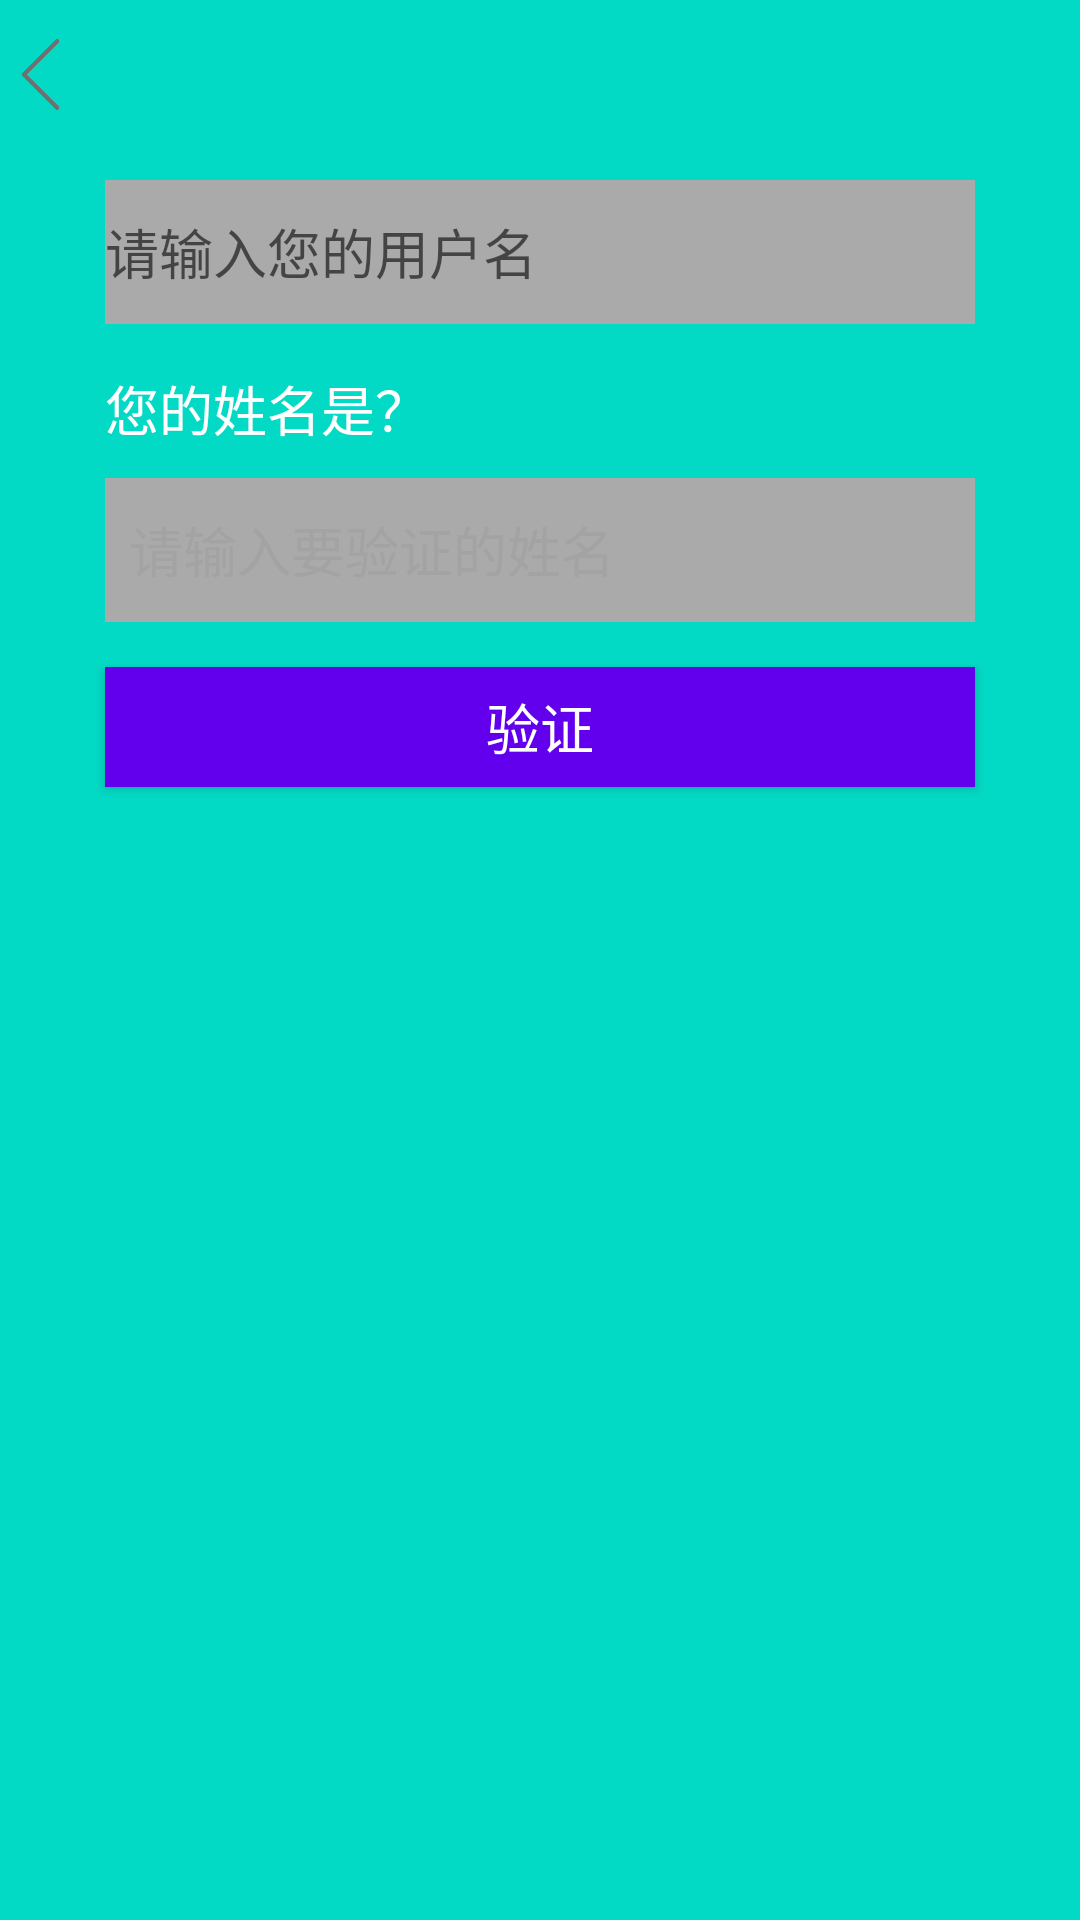

Write the Android layout XML for this screen, with the resource values it uses.
<!-- AndroidManifest.xml: application theme NoTitle -->
<!-- res/layout/activity_find_psw.xml -->
<?xml version="1.0" encoding="utf-8"?>
<LinearLayout xmlns:android="http://schemas.android.com/apk/res/android"
    xmlns:app="http://schemas.android.com/apk/res-auto"
    xmlns:tools="http://schemas.android.com/tools"
    android:layout_width="match_parent"
    android:layout_height="match_parent"
    android:orientation="vertical"
    android:background="@color/colorAccent"
    tools:context=".activity.FindPswActivity">
<include layout="@layout/main_title_bar"></include>
    <TextView
        android:id="@+id/tv_user_name"
        android:layout_width="match_parent"
        android:layout_height="wrap_content"
        android:layout_marginLeft="35dp"
        android:layout_marginRight="35dp"
        android:layout_marginTop="35dp"
        android:text="您的用户名是？"
        android:textColor="@android:color/white"
        android:textSize="18sp"
        android:visibility="gone">
    </TextView>
    <EditText
        android:id="@+id/et_user_name"
        android:layout_width="match_parent"
        android:layout_height="48sp"
        android:layout_marginLeft="35dp"
        android:layout_marginRight="35dp"
        android:layout_marginTop="10dp"
        android:background="@android:color/darker_gray"
        android:hint="请输入您的用户名"
        ></EditText>
<TextView
    android:layout_width="match_parent"
    android:layout_height="wrap_content"
    android:layout_marginLeft="35dp"
    android:layout_marginRight="35dp"
    android:layout_marginTop="15dp"
    android:text="您的姓名是？"
    android:textColor="@android:color/white"
    android:textSize="18sp"></TextView>
    <EditText
        android:id="@+id/et_validate_name"
        android:layout_width="match_parent"
        android:layout_height="48sp"
        android:layout_marginLeft="35dp"
        android:layout_marginRight="35dp"
        android:layout_marginTop="10dp"
        android:background="@android:color/darker_gray"
        android:hint="请输入要验证的姓名"
        android:paddingLeft="8dp"
        android:singleLine="true"
        android:textColorHint="#a3a3a3"
        ></EditText>
    <TextView
        android:id="@+id/tv_reset_psw"
        android:layout_width="match_parent"
        android:layout_height="wrap_content"
        android:layout_marginLeft="35dp"
        android:layout_marginRight="35dp"
        android:layout_marginTop="10dp"
        android:gravity="center_vertical"
        android:textColor="@android:color/white"
        android:textSize="15dp"
        android:visibility="gone"></TextView>
    <Button
        android:id="@+id/btn_validate"
        android:layout_width="match_parent"
        android:layout_height="40dp"
        android:layout_gravity="center_horizontal"
        android:layout_marginLeft="35dp"
        android:layout_marginTop="15dp"
        android:layout_marginRight="35dp"
        android:background="@drawable/register_selector"
        android:text="验证"
        android:textColor="@android:color/white"
        android:textSize="18sp"></Button>
</LinearLayout>
<!-- res/layout/main_title_bar.xml (included above) -->
<?xml version="1.0" encoding="utf-8"?>
<RelativeLayout xmlns:android="http://schemas.android.com/apk/res/android"
    android:id="@+id/title_bar"
    android:layout_width="match_parent"
    android:layout_height="50dp"
    android:background="@android:color/transparent">
<TextView
    android:id="@+id/tv_back"
    android:layout_width="27dp"
    android:layout_height="27dp"
    android:layout_alignParentLeft="true"
    android:layout_centerVertical="true"
    android:background="@drawable/go_back_selector"/>
    <TextView
        android:id="@+id/tv_main_title"
        android:layout_width="wrap_content"
        android:layout_height="wrap_content"
        android:textColor="@android:color/white"
        android:textSize="20sp"
        android:layout_centerInParent="true"/>
    <TextView
        android:id="@+id/tv_save"
        android:layout_width="wrap_content"
        android:layout_height="30dp"
        android:layout_alignParentRight="true"
        android:layout_marginTop="10dp"
        android:layout_marginRight="20dp"
        android:layout_centerVertical="true"
        android:gravity="center"
        android:textSize="16sp"
        android:textColor="@android:color/background_dark"
        android:text="保存"
        android:visibility="gone">
    </TextView>
</RelativeLayout>
<!-- resources referenced by this layout -->
<resources>
  <!-- drawable go_back_selector (drawable) -->
  <?xml version="1.0" encoding="utf-8"?>
  <selector xmlns:android="http://schemas.android.com/apk/res/android">
  <item android:drawable="@mipmap/back_press"
      android:state_pressed="true">
  </item>
      <item android:drawable="@mipmap/back">
      </item>
  </selector>
  <!-- drawable register_selector (drawable) -->
  <?xml version="1.0" encoding="utf-8"?>
  <selector xmlns:android="http://schemas.android.com/apk/res/android">
  <item android:drawable="@color/colorPrimaryDark"
        android:state_pressed="true"/>
  <item android:drawable="@color/colorPrimary"></item>
  </selector>
  <style name="NoTitle" parent="Theme.AppCompat.DayNight.NoActionBar">
      <item name="android:windowNoTitle">true</item>
      <item name="android:windowFullscreen">true</item>
      </style>
  <!-- not gathered from this repository: default colours our renderer supplied (Android Studio template values) -->
  <color name="colorPrimary">#FF6200EE</color>
  <color name="colorPrimaryDark">#FF3700B3</color>
  <color name="colorAccent">#FF03DAC5</color>
</resources>
